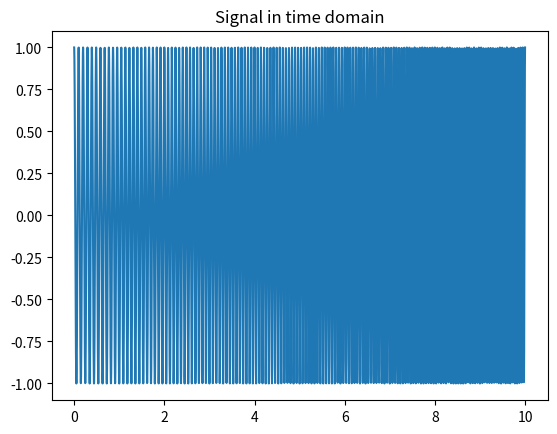
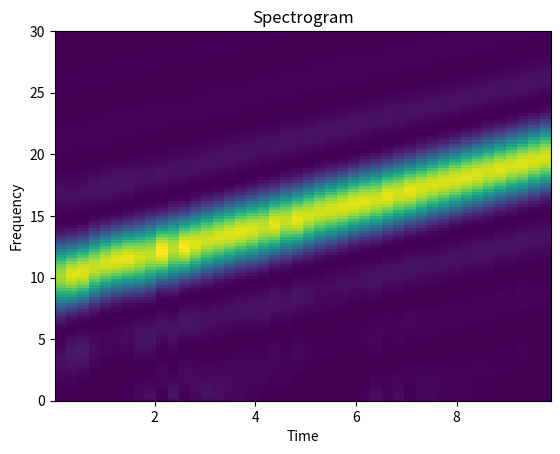

Reproduce these figures in Python, in order.
import numpy as np
import matplotlib.pyplot as plt
from scipy import signal


t = np.linspace(0.0, 10, 5001)
fs = 5001.0/10.0
sig = signal.chirp(t, f0=10, f1=20, t1=10, method='linear')
plt.figure()
plt.plot(t, sig)
plt.title("Signal in time domain")

plt.figure()
f, t, Sxx = signal.spectrogram(sig, fs, nfft=2048, nperseg=128)
plt.pcolormesh(t, f, Sxx)
plt.ylabel('Frequency')
plt.xlabel('Time')
plt.ylim((0,30))
plt.title("Spectrogram")
plt.show()

